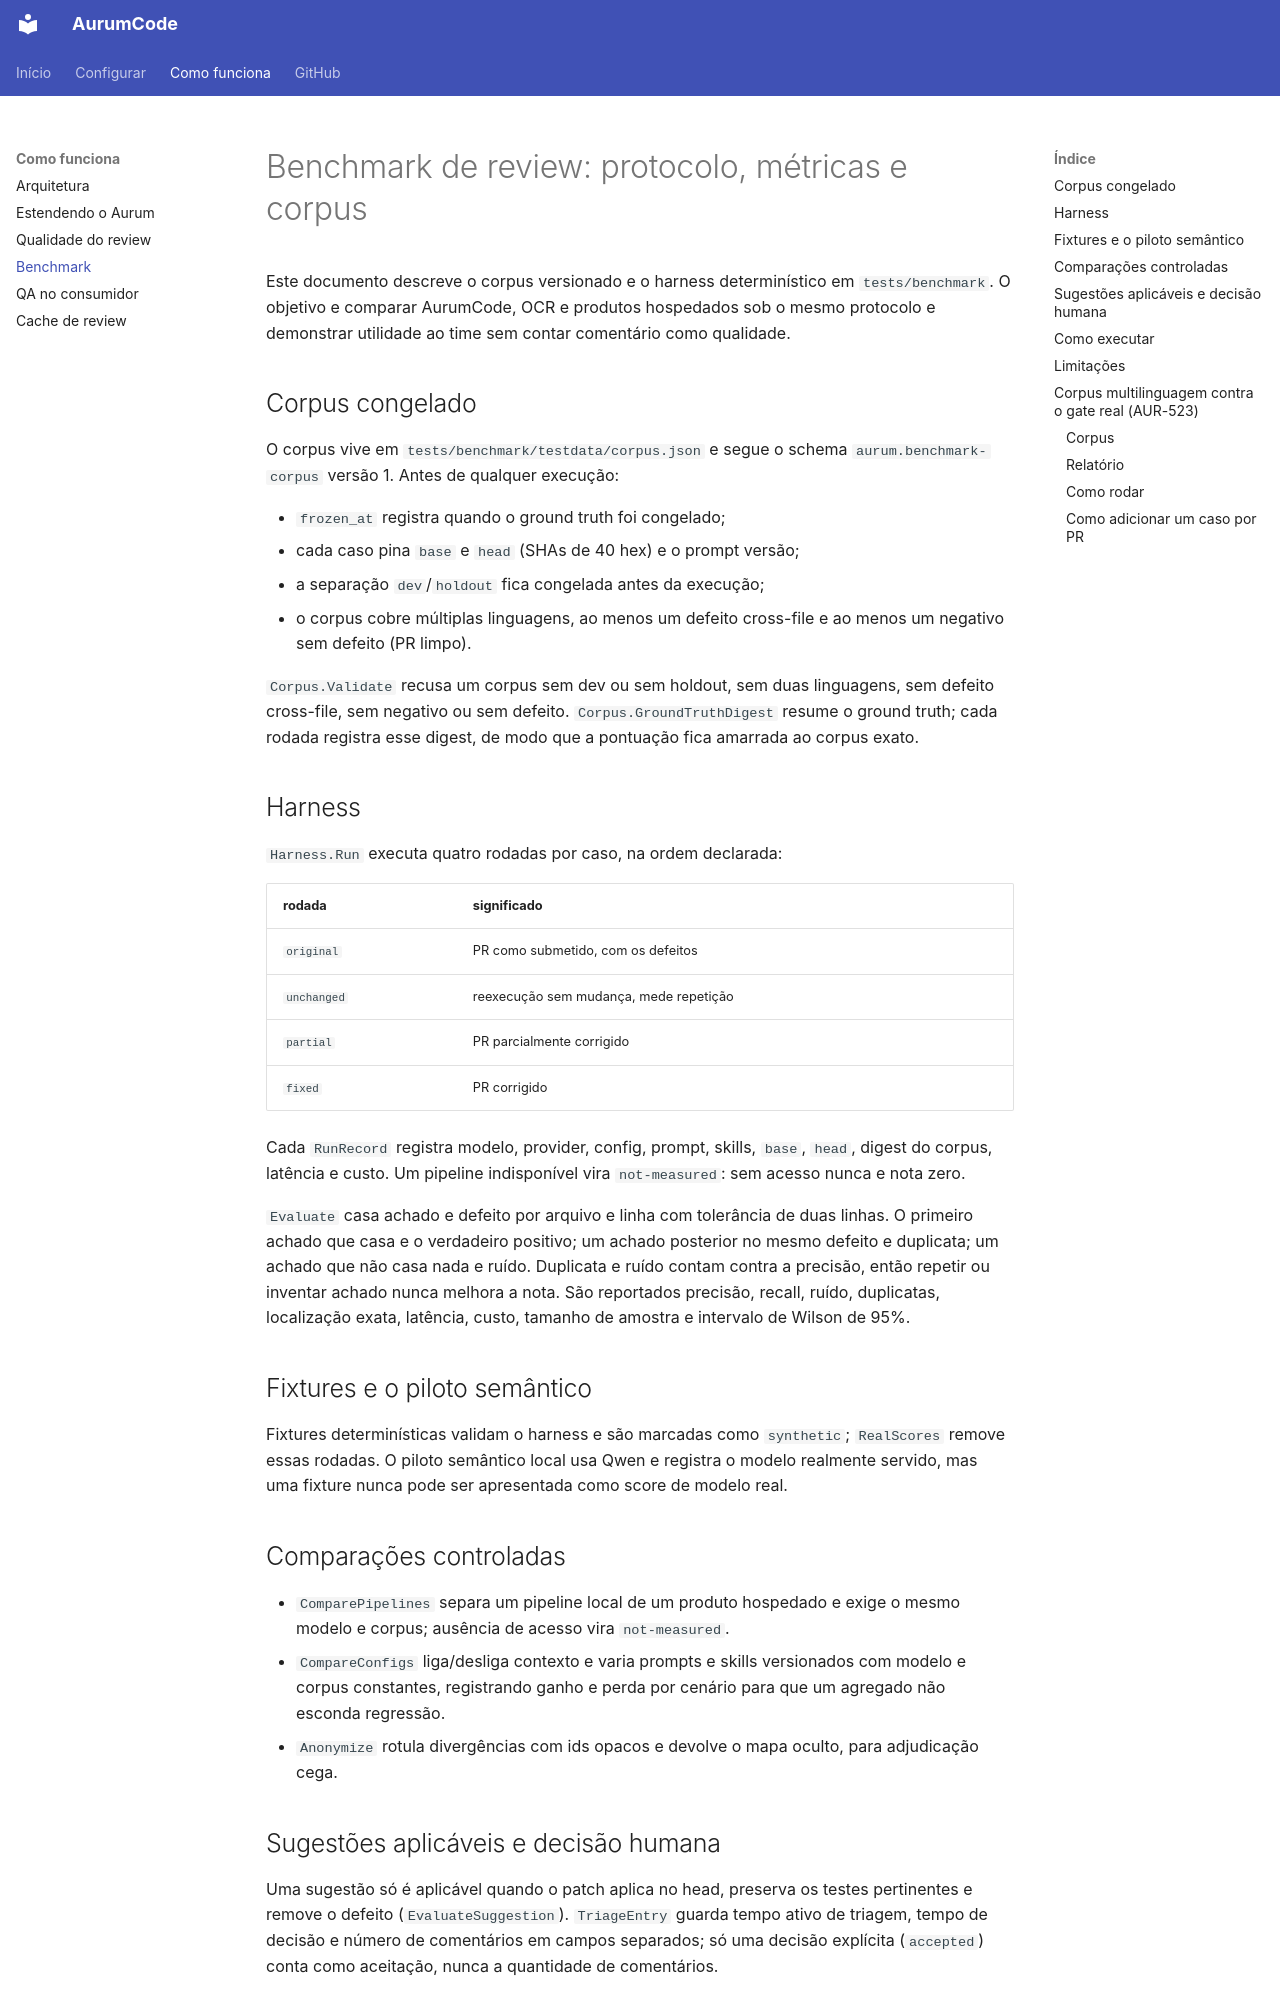

repository: Mpaape/AurumCode · page: benchmark/index.html · generator: mkdocs

# Benchmark de review: protocolo, métricas e corpus

Este documento descreve o corpus versionado e o harness determinístico em
`tests/benchmark`. O objetivo e comparar AurumCode, OCR e produtos hospedados
sob o mesmo protocolo e demonstrar utilidade ao time sem contar comentário como
qualidade.

## Corpus congelado

O corpus vive em `tests/benchmark/testdata/corpus.json` e segue o schema
`aurum.benchmark-corpus` versão 1. Antes de qualquer execução:

- `frozen_at` registra quando o ground truth foi congelado;
- cada caso pina `base` e `head` (SHAs de 40 hex) e o prompt versão;
- a separação `dev`/`holdout` fica congelada antes da execução;
- o corpus cobre múltiplas linguagens, ao menos um defeito cross-file e ao
  menos um negativo sem defeito (PR limpo).

`Corpus.Validate` recusa um corpus sem dev ou sem holdout, sem duas linguagens,
sem defeito cross-file, sem negativo ou sem defeito. `Corpus.GroundTruthDigest`
resume o ground truth; cada rodada registra esse digest, de modo que a
pontuação fica amarrada ao corpus exato.

## Harness

`Harness.Run` executa quatro rodadas por caso, na ordem declarada:

| rodada | significado |
|---|---|
| `original` | PR como submetido, com os defeitos |
| `unchanged` | reexecução sem mudança, mede repetição |
| `partial` | PR parcialmente corrigido |
| `fixed` | PR corrigido |

Cada `RunRecord` registra modelo, provider, config, prompt, skills, `base`,
`head`, digest do corpus, latência e custo. Um pipeline indisponível vira
`not-measured`: sem acesso nunca e nota zero.

`Evaluate` casa achado e defeito por arquivo e linha com tolerância de duas
linhas. O primeiro achado que casa e o verdadeiro positivo; um achado posterior
no mesmo defeito e duplicata; um achado que não casa nada e ruído. Duplicata e
ruído contam contra a precisão, então repetir ou inventar achado nunca melhora a
nota. São reportados precisão, recall, ruído, duplicatas, localização exata,
latência, custo, tamanho de amostra e intervalo de Wilson de 95%.

## Fixtures e o piloto semântico

Fixtures determinísticas validam o harness e são marcadas como `synthetic`;
`RealScores` remove essas rodadas. O piloto semântico local usa Qwen e registra o
modelo realmente servido, mas uma fixture nunca pode ser apresentada como score
de modelo real.

## Comparações controladas

- `ComparePipelines` separa um pipeline local de um produto hospedado e exige o
  mesmo modelo e corpus; ausência de acesso vira `not-measured`.
- `CompareConfigs` liga/desliga contexto e varia prompts e skills versionados
  com modelo e corpus constantes, registrando ganho e perda por cenário para
  que um agregado não esconda regressão.
- `Anonymize` rotula divergências com ids opacos e devolve o mapa oculto, para
  adjudicação cega.

## Sugestões aplicáveis e decisão humana

Uma sugestão só é aplicável quando o patch aplica no head, preserva os testes
pertinentes e remove o defeito (`EvaluateSuggestion`). `TriageEntry` guarda
tempo ativo de triagem, tempo de decisão e número de comentários em campos
separados; só uma decisão explícita (`accepted`) conta como aceitação, nunca a
quantidade de comentários.

## Como executar

```bash
./.board/bin/oci-run --profile go-unit-offline-v1 --card AUR-511
```

O aceite roda `go test ./tests/benchmark` no container selado, sem rede e sem
toolchain no host. O mesmo comando pode ser selecionado por cenário
(`AC-001`..`AC-006`, `MUT-001`).
